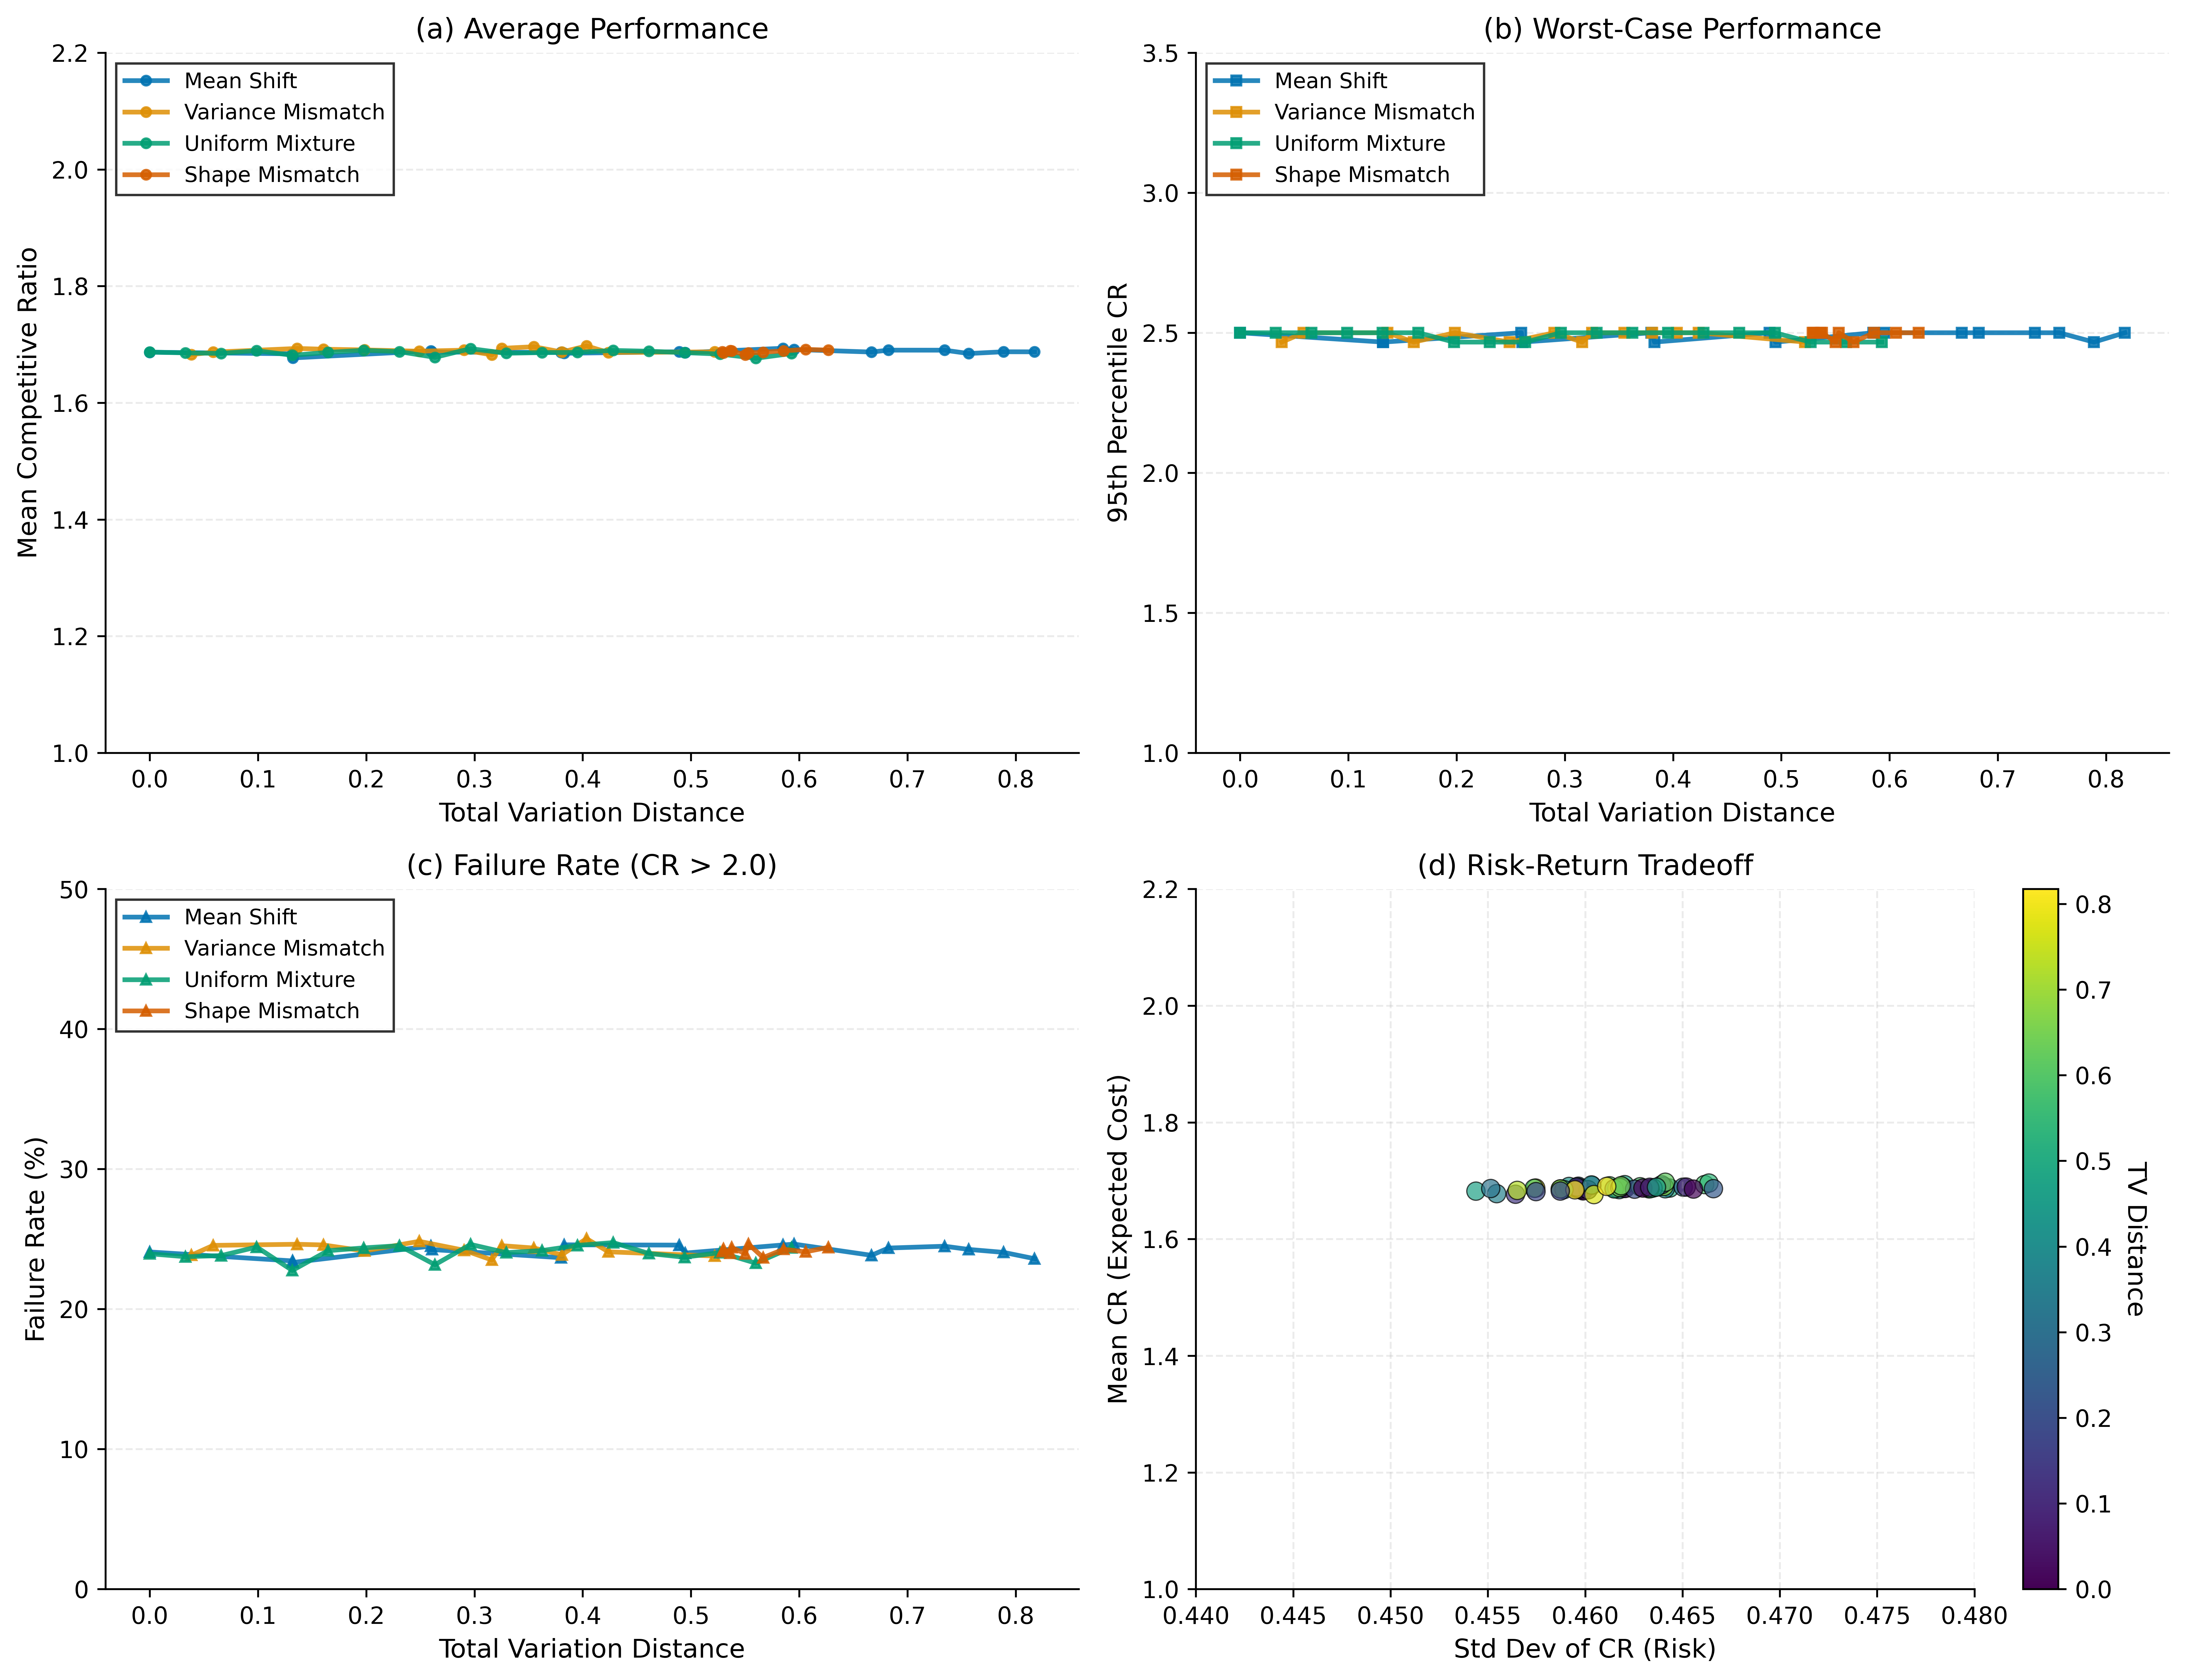

Values plotted in this chart, from the file beside it:
scenario_type, parameter, tv_distance, mean_cr, median_cr, std_cr, percentile_95, percentile_99, max_cr, failure_rate, expected_regret, t_star, se
Mean Shift, -0.8, 0.7888, 1.687, 1.667, 0.4575, 2.467, 2.867, 3.5, 0.2405, 20.62, 130, 0.004575
Mean Shift, -0.7, 0.7344, 1.69, 1.667, 0.4639, 2.5, 2.833, 3.6, 0.2449, 20.7, 136, 0.004639
Mean Shift, -0.6, 0.6668, 1.687, 1.667, 0.462, 2.5, 2.867, 3.467, 0.2384, 20.61, 142, 0.00462
Mean Shift, -0.5, 0.5849, 1.693, 1.667, 0.4661, 2.5, 2.867, 3.6, 0.2458, 20.8, 145, 0.004661
Mean Shift, -0.4, 0.4891, 1.687, 1.667, 0.4643, 2.5, 2.833, 3.5, 0.2457, 20.62, 152, 0.004643
Mean Shift, -0.3, 0.38, 1.686, 1.667, 0.4641, 2.5, 2.833, 3.967, 0.2367, 20.59, 157, 0.004641
Mean Shift, -0.2, 0.2598, 1.689, 1.667, 0.465, 2.5, 2.833, 3.6, 0.245, 20.67, 162, 0.00465
Mean Shift, -0.1, 0.132, 1.684, 1.667, 0.4598, 2.467, 2.833, 3.467, 0.2344, 20.52, 167, 0.004598
Mean Shift, 0.0, 0.0, 1.687, 1.667, 0.4595, 2.5, 2.8, 3.633, 0.2408, 20.6, 170, 0.004595
Mean Shift, 0.1, 0.1323, 1.677, 1.667, 0.4564, 2.467, 2.8, 3.5, 0.2333, 20.3, 175, 0.004564
Mean Shift, 0.2, 0.2609, 1.687, 1.667, 0.4615, 2.467, 2.8, 3.7, 0.2425, 20.61, 182, 0.004615
Mean Shift, 0.3, 0.3828, 1.685, 1.667, 0.4617, 2.467, 2.8, 3.667, 0.2459, 20.54, 186, 0.004617
Mean Shift, 0.4, 0.4947, 1.686, 1.667, 0.4587, 2.467, 2.833, 3.367, 0.24, 20.58, 190, 0.004587
Mean Shift, 0.5, 0.5953, 1.691, 1.667, 0.4613, 2.5, 2.867, 3.767, 0.2464, 20.74, 197, 0.004613
Mean Shift, 0.6, 0.6824, 1.69, 1.667, 0.4641, 2.5, 2.833, 3.5, 0.2436, 20.71, 201, 0.004641
Mean Shift, 0.7, 0.7567, 1.684, 1.667, 0.4601, 2.5, 2.8, 3.7, 0.2426, 20.53, 201, 0.004601
Mean Shift, 0.8, 0.8174, 1.687, 1.667, 0.4616, 2.5, 2.867, 3.467, 0.236, 20.62, 201, 0.004616
Variance Mismatch, 0.3, 0.5219, 1.687, 1.667, 0.4806, 2.467, 2.8, 3.867, 0.2379, 20.62, 87, 0.004806
Variance Mismatch, 0.5077, 0.3159, 1.682, 1.667, 0.4544, 2.467, 2.8, 3.633, 0.2351, 20.46, 201, 0.004544
Variance Mismatch, 0.7154, 0.1604, 1.692, 1.667, 0.4603, 2.467, 2.833, 3.533, 0.2458, 20.75, 137, 0.004603
Variance Mismatch, 0.9231, 0.03853, 1.683, 1.667, 0.4599, 2.467, 2.767, 3.6, 0.2385, 20.48, 161, 0.004599
Variance Mismatch, 1.131, 0.05859, 1.687, 1.667, 0.4621, 2.5, 2.833, 3.367, 0.2455, 20.6, 186, 0.004621
Variance Mismatch, 1.338, 0.1362, 1.693, 1.667, 0.4639, 2.5, 2.8, 3.5, 0.2463, 20.79, 201, 0.004639
Variance Mismatch, 1.546, 0.1984, 1.691, 1.667, 0.4597, 2.5, 2.833, 3.533, 0.2415, 20.72, 201, 0.004597
Variance Mismatch, 1.754, 0.2489, 1.688, 1.667, 0.4597, 2.467, 2.833, 3.933, 0.2484, 20.65, 201, 0.004597
Variance Mismatch, 1.962, 0.2905, 1.69, 1.667, 0.4592, 2.5, 2.833, 3.467, 0.242, 20.71, 201, 0.004592
Variance Mismatch, 2.169, 0.3251, 1.693, 1.667, 0.462, 2.5, 2.833, 3.567, 0.2453, 20.8, 201, 0.00462
Variance Mismatch, 2.377, 0.3549, 1.696, 1.667, 0.4664, 2.5, 2.867, 3.567, 0.2436, 20.88, 201, 0.004664
Variance Mismatch, 2.585, 0.3807, 1.687, 1.667, 0.4574, 2.5, 2.833, 3.4, 0.2388, 20.61, 201, 0.004574
Variance Mismatch, 2.792, 0.4036, 1.697, 1.667, 0.4641, 2.5, 2.867, 3.533, 0.2503, 20.92, 201, 0.004641
Variance Mismatch, 3.0, 0.4237, 1.686, 1.667, 0.4633, 2.5, 2.833, 3.333, 0.2409, 20.59, 201, 0.004633
Uniform Mixture, 0.0, 7.663747631301103e-17, 1.687, 1.667, 0.4596, 2.5, 2.833, 3.767, 0.2395, 20.61, 172, 0.004596
Uniform Mixture, 0.05, 0.03294, 1.686, 1.667, 0.4597, 2.5, 2.833, 3.9, 0.2374, 20.57, 201, 0.004597
Uniform Mixture, 0.1, 0.06587, 1.685, 1.667, 0.4602, 2.5, 2.833, 3.867, 0.2382, 20.54, 201, 0.004602
Uniform Mixture, 0.15, 0.09881, 1.689, 1.667, 0.4596, 2.5, 2.8, 3.733, 0.2443, 20.68, 201, 0.004596
Uniform Mixture, 0.2, 0.1317, 1.681, 1.667, 0.4575, 2.5, 2.833, 3.633, 0.2276, 20.44, 201, 0.004575
Uniform Mixture, 0.25, 0.1647, 1.686, 1.667, 0.4666, 2.5, 2.867, 3.6, 0.2417, 20.59, 201, 0.004666
Uniform Mixture, 0.3, 0.1976, 1.69, 1.667, 0.4619, 2.467, 2.833, 3.667, 0.2437, 20.7, 201, 0.004619
Uniform Mixture, 0.35, 0.2306, 1.688, 1.667, 0.4635, 2.467, 2.867, 3.633, 0.2453, 20.63, 201, 0.004635
Uniform Mixture, 0.4, 0.2635, 1.678, 1.633, 0.4555, 2.467, 2.8, 3.5, 0.2317, 20.34, 201, 0.004555
Uniform Mixture, 0.45, 0.2964, 1.693, 1.667, 0.4603, 2.5, 2.833, 3.5, 0.2462, 20.78, 201, 0.004603
Uniform Mixture, 0.5, 0.3294, 1.685, 1.667, 0.4589, 2.5, 2.833, 3.4, 0.2403, 20.54, 201, 0.004589
Uniform Mixture, 0.55, 0.3623, 1.686, 1.667, 0.4615, 2.5, 2.833, 3.9, 0.2418, 20.58, 201, 0.004615
Uniform Mixture, 0.6, 0.3952, 1.686, 1.667, 0.4633, 2.5, 2.833, 4.167, 0.2455, 20.59, 201, 0.004633
Uniform Mixture, 0.65, 0.4282, 1.69, 1.667, 0.4628, 2.5, 2.833, 3.5, 0.2475, 20.69, 201, 0.004628
Uniform Mixture, 0.7, 0.4611, 1.688, 1.667, 0.4618, 2.5, 2.833, 3.433, 0.2397, 20.65, 201, 0.004618
Uniform Mixture, 0.75, 0.4941, 1.686, 1.667, 0.4587, 2.5, 2.833, 3.5, 0.237, 20.58, 201, 0.004587
Uniform Mixture, 0.8, 0.527, 1.683, 1.667, 0.4565, 2.467, 2.8, 3.467, 0.2404, 20.5, 201, 0.004565
Uniform Mixture, 0.85, 0.5599, 1.676, 1.667, 0.4605, 2.467, 2.8, 3.5, 0.2328, 20.29, 201, 0.004605
Uniform Mixture, 0.9, 0.5929, 1.684, 1.667, 0.4595, 2.467, 2.8, 3.633, 0.2439, 20.53, 201, 0.004595
Shape Mismatch, 0.5, 0.553, 1.685, 1.667, 0.4625, 2.5, 2.8, 3.533, 0.2465, 20.56, 201, 0.004625
Shape Mismatch, 0.6667, 0.5363, 1.689, 1.667, 0.4652, 2.5, 2.833, 3.467, 0.24, 20.67, 201, 0.004652
Shape Mismatch, 0.8333, 0.5291, 1.687, 1.667, 0.463, 2.5, 2.833, 3.5, 0.2411, 20.62, 201, 0.00463
Shape Mismatch, 1.0, 0.53, 1.686, 1.667, 0.4656, 2.5, 2.867, 3.7, 0.243, 20.57, 201, 0.004656
Shape Mismatch, 1.167, 0.5376, 1.689, 1.667, 0.4633, 2.5, 2.833, 3.667, 0.244, 20.66, 201, 0.004633
Shape Mismatch, 1.333, 0.5502, 1.682, 1.667, 0.4587, 2.467, 2.833, 3.733, 0.2396, 20.47, 201, 0.004587
Shape Mismatch, 1.5, 0.5667, 1.687, 1.667, 0.4551, 2.467, 2.8, 3.467, 0.2368, 20.6, 201, 0.004551
Shape Mismatch, 1.667, 0.5857, 1.689, 1.667, 0.4637, 2.5, 2.8, 3.4, 0.2427, 20.67, 201, 0.004637
Shape Mismatch, 1.833, 0.606, 1.692, 1.667, 0.4618, 2.5, 2.833, 3.6, 0.2409, 20.75, 201, 0.004618
Shape Mismatch, 2.0, 0.627, 1.69, 1.667, 0.4611, 2.5, 2.833, 3.9, 0.2441, 20.71, 201, 0.004611
